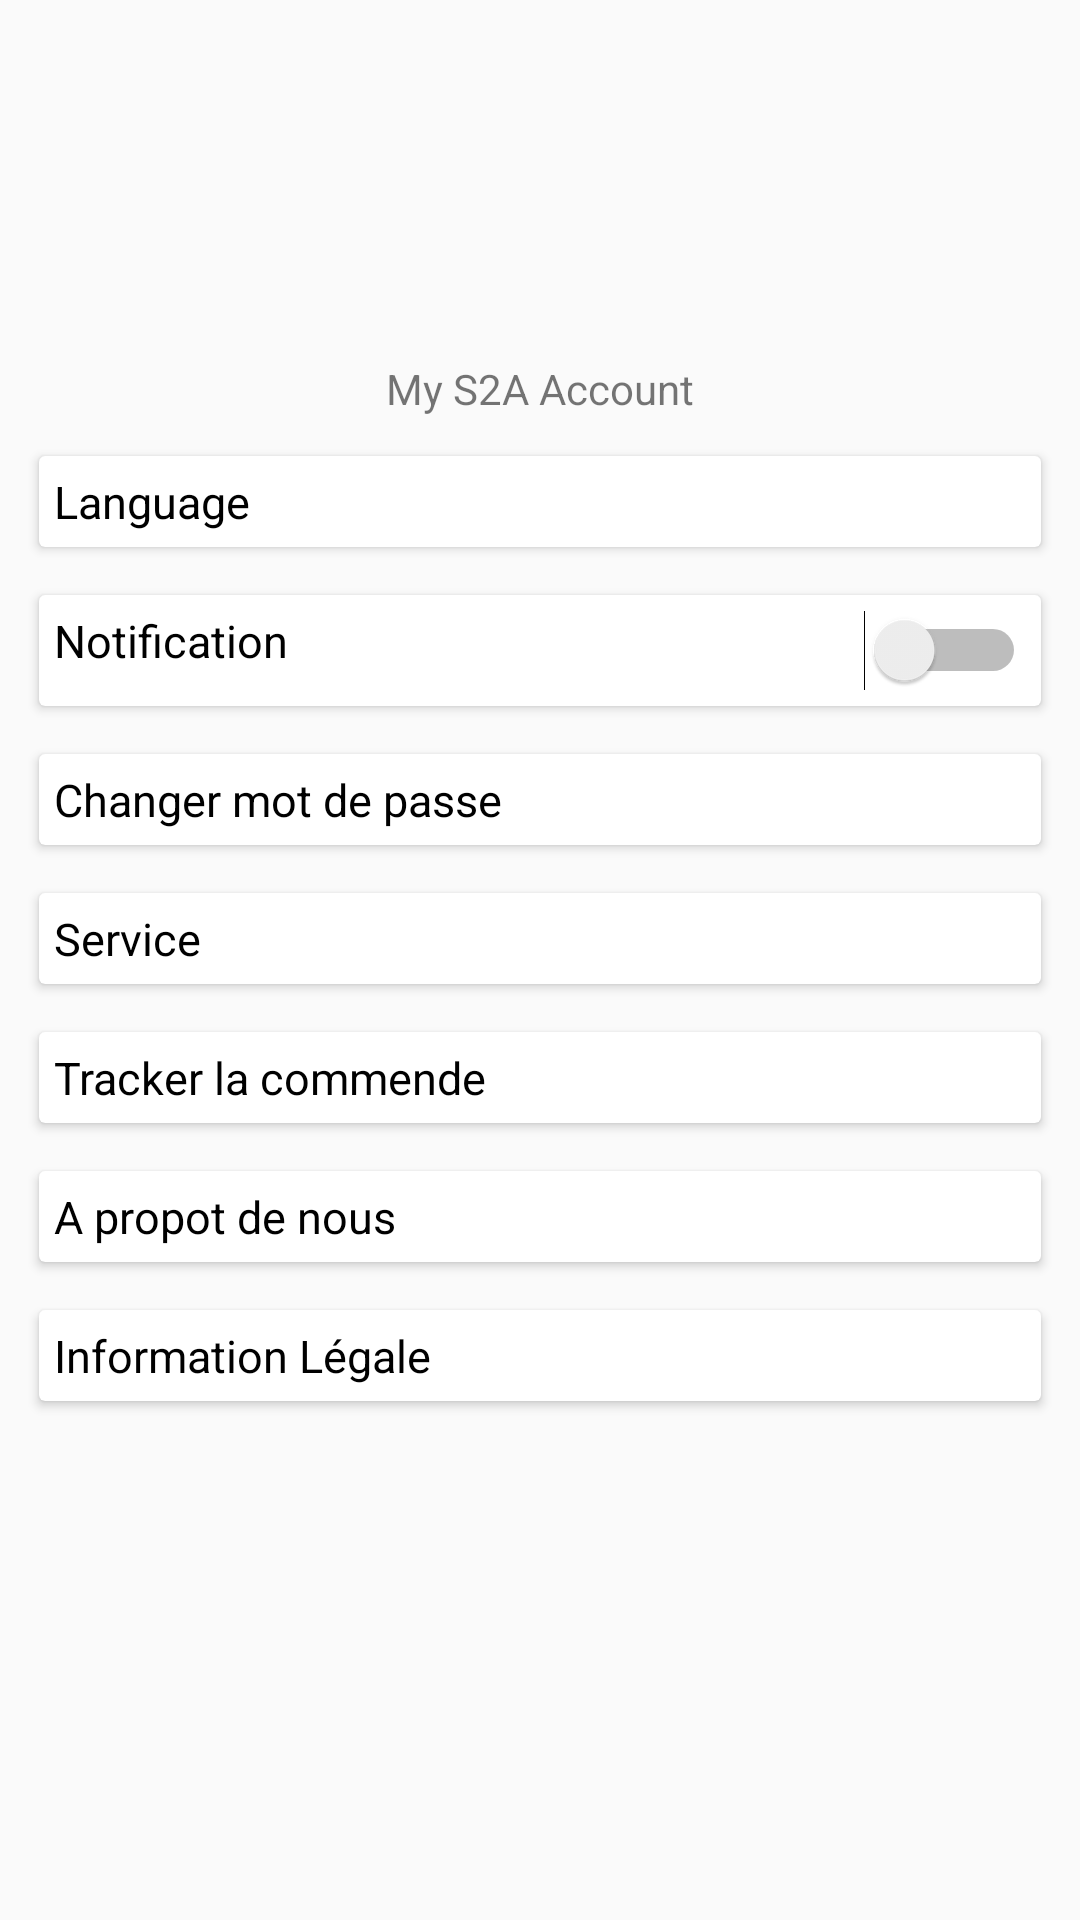

Reconstruct the res/layout file that produces this screen, plus the resources it refers to.
<!-- AndroidManifest.xml: application theme AppTheme -->
<!-- res/layout/fragment_profile.xml -->
<?xml version="1.0" encoding="utf-8"?>
<RelativeLayout xmlns:android="http://schemas.android.com/apk/res/android"
    android:layout_width="match_parent"
    android:layout_height="match_parent">

    <ImageView
        android:id="@+id/avatar"
        android:layout_width="120dp"
        android:layout_height="120dp"
        android:src="@drawable/avatar"
        android:layout_centerHorizontal="true"/>

    <TextView
        android:id="@+id/textLogin"
        android:layout_below="@+id/avatar"
        android:layout_width="wrap_content"
        android:layout_height="wrap_content"
        android:text="My S2A Account"
        android:layout_centerHorizontal="true"/>

    <ScrollView
        android:layout_width="match_parent"
        android:layout_height="match_parent"
        android:layout_below="@+id/textLogin">

        <LinearLayout
            android:id="@+id/listPropriete"
            android:layout_width="match_parent"
            android:layout_height="match_parent"
            android:orientation="vertical"
            android:padding="5dp">

            <android.support.v7.widget.CardView
                android:layout_width="match_parent"
                android:layout_height="wrap_content"
                android:layout_weight="1"
                android:layout_margin="8dp"
                android:elevation="2dp">

                <RelativeLayout
                    android:layout_width="match_parent"
                    android:layout_height="wrap_content"
                    android:padding="5dp">

                    <TextView
                        android:id="@+id/lang"
                        android:layout_width="wrap_content"
                        android:layout_height="wrap_content"
                        android:text="Language"
                        android:textColor="@android:color/black"
                        android:layout_alignParentLeft="true"
                        android:textSize="15dp"/>

                    <ImageView
                        android:layout_width="wrap_content"
                        android:layout_height="wrap_content"
                        android:src="@drawable/ic_keyboard_arrow_right_black_24dp"
                        android:layout_alignParentRight="true"/>

                </RelativeLayout>


            </android.support.v7.widget.CardView>

            <android.support.v7.widget.CardView
                android:layout_width="match_parent"
                android:layout_height="wrap_content"
                android:layout_weight="1"
                android:layout_margin="8dp"
                android:elevation="2dp">

                <RelativeLayout
                    android:layout_width="match_parent"
                    android:layout_height="wrap_content"
                    android:padding="5dp">

                    <TextView
                        android:id="@+id/notification"
                        android:layout_width="wrap_content"
                        android:layout_height="wrap_content"
                        android:text="Notification"
                        android:textColor="@android:color/black"
                        android:layout_alignParentLeft="true"
                        android:textSize="15dp"/>

                    <Switch
                        android:layout_width="wrap_content"
                        android:layout_height="wrap_content"
                        android:layout_alignParentRight="true"/>

                </RelativeLayout>


            </android.support.v7.widget.CardView>

            <android.support.v7.widget.CardView
                android:layout_width="match_parent"
                android:layout_height="wrap_content"
                android:layout_weight="1"
                android:layout_margin="8dp"
                android:elevation="2dp">

                <RelativeLayout
                    android:layout_width="match_parent"
                    android:layout_height="wrap_content"
                    android:padding="5dp">

                    <TextView
                        android:id="@+id/changePass"
                        android:layout_width="wrap_content"
                        android:layout_height="wrap_content"
                        android:text="Changer mot de passe"
                        android:textColor="@android:color/black"
                        android:layout_alignParentLeft="true"
                        android:textSize="15dp"/>

                    <ImageView
                        android:layout_width="wrap_content"
                        android:layout_height="wrap_content"
                        android:src="@drawable/ic_keyboard_arrow_right_black_24dp"
                        android:layout_alignParentRight="true"/>

                </RelativeLayout>


            </android.support.v7.widget.CardView>

            <android.support.v7.widget.CardView
                android:layout_width="match_parent"
                android:layout_height="wrap_content"
                android:layout_weight="1"
                android:layout_margin="8dp"
                android:elevation="2dp">

                <RelativeLayout
                    android:layout_width="match_parent"
                    android:layout_height="wrap_content"
                    android:padding="5dp">

                    <TextView
                        android:id="@+id/service"
                        android:layout_width="wrap_content"
                        android:layout_height="wrap_content"
                        android:text="Service"
                        android:textColor="@android:color/black"
                        android:layout_alignParentLeft="true"
                        android:textSize="15dp"/>

                </RelativeLayout>


            </android.support.v7.widget.CardView>

            <android.support.v7.widget.CardView
                android:layout_width="match_parent"
                android:layout_height="wrap_content"
                android:layout_weight="1"
                android:layout_margin="8dp"
                android:elevation="2dp">

                <RelativeLayout
                    android:layout_width="match_parent"
                    android:layout_height="wrap_content"
                    android:padding="5dp">

                    <TextView
                        android:id="@+id/traking"
                        android:layout_width="wrap_content"
                        android:layout_height="wrap_content"
                        android:text="Tracker la commende"
                        android:textColor="@android:color/black"
                        android:layout_alignParentLeft="true"
                        android:textSize="15dp"/>

                    <ImageView
                        android:layout_width="wrap_content"
                        android:layout_height="wrap_content"
                        android:src="@drawable/ic_keyboard_arrow_right_black_24dp"
                        android:layout_alignParentRight="true"/>

                </RelativeLayout>


            </android.support.v7.widget.CardView>

            <android.support.v7.widget.CardView
                android:layout_width="match_parent"
                android:layout_height="wrap_content"
                android:layout_weight="1"
                android:layout_margin="8dp"
                android:elevation="2dp">

                <RelativeLayout
                    android:layout_width="match_parent"
                    android:layout_height="wrap_content"
                    android:padding="5dp">

                    <TextView
                        android:id="@+id/apropot"
                        android:layout_width="wrap_content"
                        android:layout_height="wrap_content"
                        android:text="A propot de nous"
                        android:textColor="@android:color/black"
                        android:layout_alignParentLeft="true"
                        android:textSize="15dp"/>

                    <ImageView
                        android:layout_width="wrap_content"
                        android:layout_height="wrap_content"
                        android:src="@drawable/ic_keyboard_arrow_right_black_24dp"
                        android:layout_alignParentRight="true"/>

                </RelativeLayout>


            </android.support.v7.widget.CardView>

            <android.support.v7.widget.CardView
                android:layout_width="match_parent"
                android:layout_height="wrap_content"
                android:layout_weight="1"
                android:layout_margin="8dp"
                android:elevation="2dp">

                <RelativeLayout
                    android:layout_width="match_parent"
                    android:layout_height="wrap_content"
                    android:padding="5dp">

                    <TextView
                        android:id="@+id/information"
                        android:layout_width="wrap_content"
                        android:layout_height="wrap_content"
                        android:text="Information Légale"
                        android:textColor="@android:color/black"
                        android:layout_alignParentLeft="true"
                        android:textSize="15dp"/>

                    <ImageView
                        android:layout_width="wrap_content"
                        android:layout_height="wrap_content"
                        android:src="@drawable/ic_keyboard_arrow_right_black_24dp"
                        android:layout_alignParentRight="true"/>

                </RelativeLayout>


            </android.support.v7.widget.CardView>

        </LinearLayout>

    </ScrollView>

</RelativeLayout>
<!-- resources referenced by this layout -->
<resources>
  <style name="AppTheme" parent="Theme.AppCompat.Light.DarkActionBar">
          
          <item name="colorPrimary">@color/colorPrimary</item>
          <item name="colorPrimaryDark">@color/colorPrimaryDark</item>
          <item name="colorAccent">@color/colorAccent</item>
      </style>
  <!-- not gathered from this repository: default colours our renderer supplied (Android Studio template values) -->
  <color name="colorPrimary">#FF6200EE</color>
  <color name="colorPrimaryDark">#FF3700B3</color>
  <color name="colorAccent">#FF03DAC5</color>
</resources>
